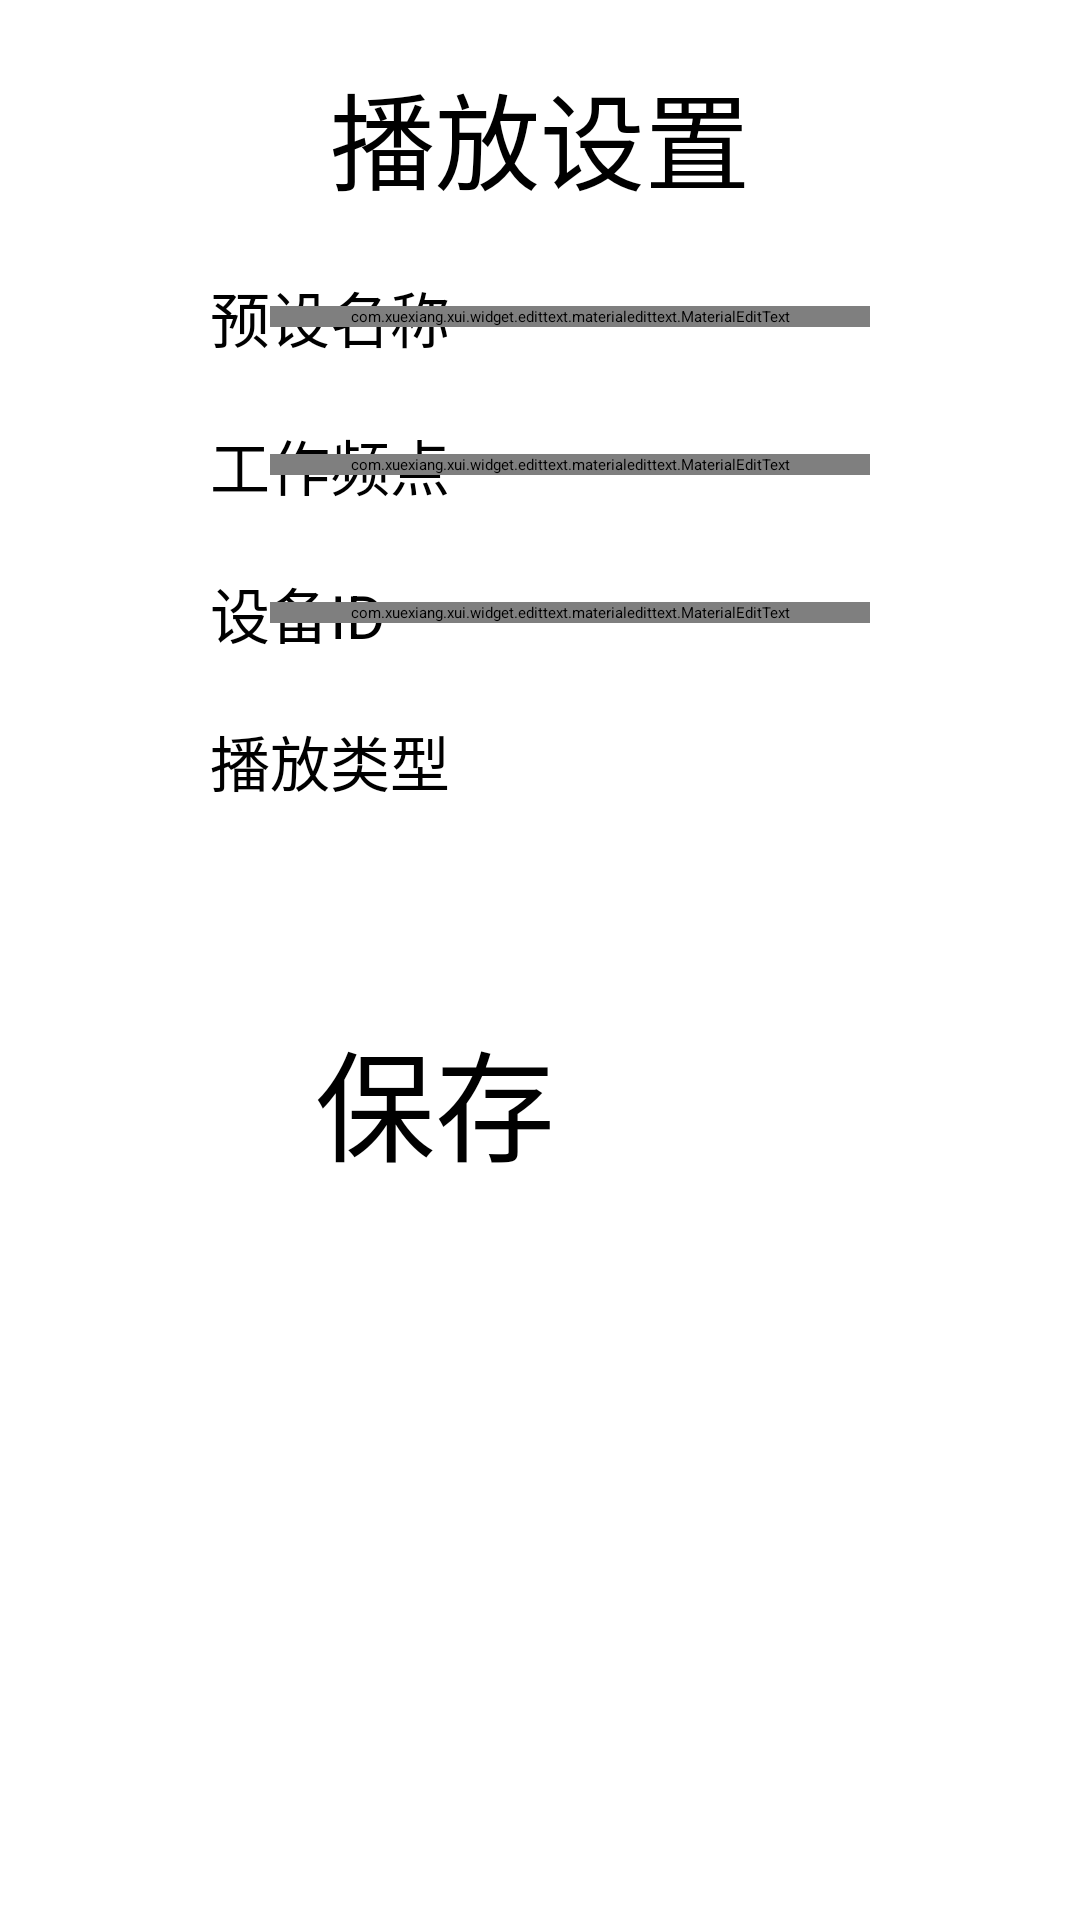

Layout XML and referenced resources for this Android screen:
<!-- AndroidManifest.xml: application theme DMB_Player_Android -->
<!-- res/layout/fragment_preset.xml -->
<?xml version="1.0" encoding="utf-8"?>
<FrameLayout xmlns:android="http://schemas.android.com/apk/res/android"
        xmlns:tools="http://schemas.android.com/tools"
        xmlns:app="http://schemas.android.com/apk/res-auto"
        android:layout_width="match_parent"
        android:layout_height="match_parent"
        tools:context=".actives.fragment.PresetFragment">


    <LinearLayout
            android:orientation="vertical"
            android:layout_width="match_parent"
            android:layout_height="match_parent"
            tools:ignore="UselessParent">

        <TextView
                android:layout_marginTop="20dp"
                android:focusable="false"
                android:layout_gravity="center"
                android:textAlignment="center"
                android:textSize="35sp"
                android:text="@string/Playback_settings"
                android:layout_width="match_parent"
                android:layout_height="wrap_content" />

        <RelativeLayout
                android:layout_marginTop="20dp"
                android:layout_marginLeft="50dp"
                android:layout_marginRight="50dp"
                android:layout_width="wrap_content"
                android:layout_height="wrap_content"
                tools:ignore="UselessParent">

            <TextView
                    android:text="@string/scene_name"
                    android:textSize="20sp"
                    android:layout_marginStart="20dp"
                    android:layout_centerVertical="true"
                    android:layout_width="wrap_content"
                    android:layout_height="wrap_content"
                    tools:ignore="RelativeOverlap" />

            <com.xuexiang.xui.widget.edittext.materialedittext.MaterialEditText
                    android:id="@+id/sceneNameEdit"
                    style="@style/EditText.Material"
                    android:layout_centerVertical="true"
                    android:layout_alignParentEnd="true"
                    android:layout_marginEnd="20dp"
                    android:layout_width="200dp"
                    android:height="60dp"
                    android:layout_height="wrap_content"
                    android:hint="@string/scene_name_filling_reminder" />
        </RelativeLayout>

        <RelativeLayout
                android:layout_marginTop="20dp"
                android:layout_marginLeft="50dp"
                android:layout_marginRight="50dp"
                android:layout_width="wrap_content"
                android:layout_height="wrap_content"
                tools:ignore="UselessParent">

            <TextView
                    android:text="@string/working_frequency"
                    android:textSize="20sp"
                    android:layout_marginStart="20dp"
                    android:layout_centerVertical="true"
                    android:layout_width="wrap_content"
                    android:layout_height="wrap_content"
                    tools:ignore="RelativeOverlap" />

            <com.xuexiang.xui.widget.edittext.materialedittext.MaterialEditText
                    android:id="@+id/frequencyEdit"
                    style="@style/EditText.Material"
                    android:inputType="number"
                    android:layout_centerVertical="true"
                    android:layout_alignParentEnd="true"
                    android:layout_marginEnd="20dp"
                    android:layout_width="200dp"
                    android:height="60dp"
                    android:layout_height="wrap_content" />
        </RelativeLayout>

        <RelativeLayout
                android:layout_marginTop="20dp"
                android:layout_marginLeft="50dp"
                android:layout_marginRight="50dp"
                android:layout_width="wrap_content"
                android:layout_height="wrap_content"
                tools:ignore="UselessParent">

            <TextView
                    android:text="@string/Device_ID"
                    android:textSize="20sp"
                    android:layout_marginStart="20dp"
                    android:layout_centerVertical="true"
                    android:layout_width="wrap_content"
                    android:layout_height="wrap_content"
                    tools:ignore="RelativeOverlap" />

            <com.xuexiang.xui.widget.edittext.materialedittext.MaterialEditText
                    android:id="@+id/idEdit"
                    android:inputType="number"
                    style="@style/EditText.Material"
                    android:layout_centerVertical="true"
                    android:layout_alignParentEnd="true"
                    android:layout_marginEnd="20dp"
                    android:layout_width="200dp"
                    android:height="60dp"
                    android:layout_height="wrap_content" />
        </RelativeLayout>

        <RelativeLayout
                android:layout_marginTop="20dp"
                android:layout_marginLeft="50dp"
                android:layout_marginRight="50dp"
                android:layout_width="wrap_content"
                android:layout_height="wrap_content"
                tools:ignore="UselessParent">

            <TextView
                    android:text="@string/Play_type"
                    android:textSize="20sp"
                    android:layout_marginStart="20dp"
                    android:layout_centerVertical="true"
                    android:layout_width="wrap_content"
                    android:layout_height="wrap_content"
                    tools:ignore="RelativeOverlap" />

            <Spinner
                    style="@style/Material.SpinnerStyle"
                    android:id="@+id/playType"
                    app:ms_in_dialog="true"
                    android:layout_centerVertical="true"
                    android:layout_alignParentEnd="true"
                    android:layout_marginEnd="20dp"
                    android:layout_width="200dp"
                    android:height="60dp"
                    android:layout_height="wrap_content" />
        </RelativeLayout>

        <RelativeLayout
                android:visibility="invisible"
                android:id="@+id/buildingRelativeLayout"
                android:layout_marginTop="20dp"
                android:layout_marginLeft="50dp"
                android:layout_marginRight="50dp"
                android:layout_width="wrap_content"
                android:layout_height="wrap_content"
                tools:ignore="UselessParent">

            <TextView
                    android:text="@string/teaching_building"
                    android:textSize="20sp"
                    android:layout_marginStart="20dp"
                    android:layout_centerVertical="true"
                    android:layout_width="wrap_content"
                    android:layout_height="wrap_content"
                    tools:ignore="RelativeOverlap" />

            <Spinner
                    style="@style/Material.SpinnerStyle"
                    android:id="@+id/playBuilding"
                    android:layout_centerVertical="true"
                    app:ms_in_dialog="true"
                    android:layout_alignParentEnd="true"
                    android:layout_marginEnd="20dp"
                    android:layout_width="200dp"
                    android:height="60dp"
                    android:layout_height="wrap_content" />
        </RelativeLayout>

        <RelativeLayout
                android:layout_marginTop="20dp"
                android:layout_marginLeft="50dp"
                android:layout_marginRight="50dp"
                android:layout_width="match_parent"
                android:layout_height="wrap_content"
                tools:ignore="UselessParent">

            <Button
                    android:id="@+id/submit_btn"
                    android:text="@string/save"
                    android:textSize="40sp"
                    android:layout_width="150dp"
                    android:layout_height="80dp"
                    android:layout_centerInParent="true" />
        </RelativeLayout>
    </LinearLayout>

</FrameLayout>
<!-- resources referenced by this layout -->
<resources>
  <string name="Device_ID">设备ID</string>
  <string name="Play_type">播放类型</string>
  <string name="Playback_settings">播放设置</string>
  <string name="save">保存</string>
  <string name="scene_name">预设名称</string>
  <string name="scene_name_filling_reminder">给使用场景取个名字吧</string>
  <string name="teaching_building">教学楼</string>
  <string name="working_frequency">工作频点</string>
  <style name="DMB_Player_Android" parent="@style/XUITheme.Tablet.Big" />
</resources>
